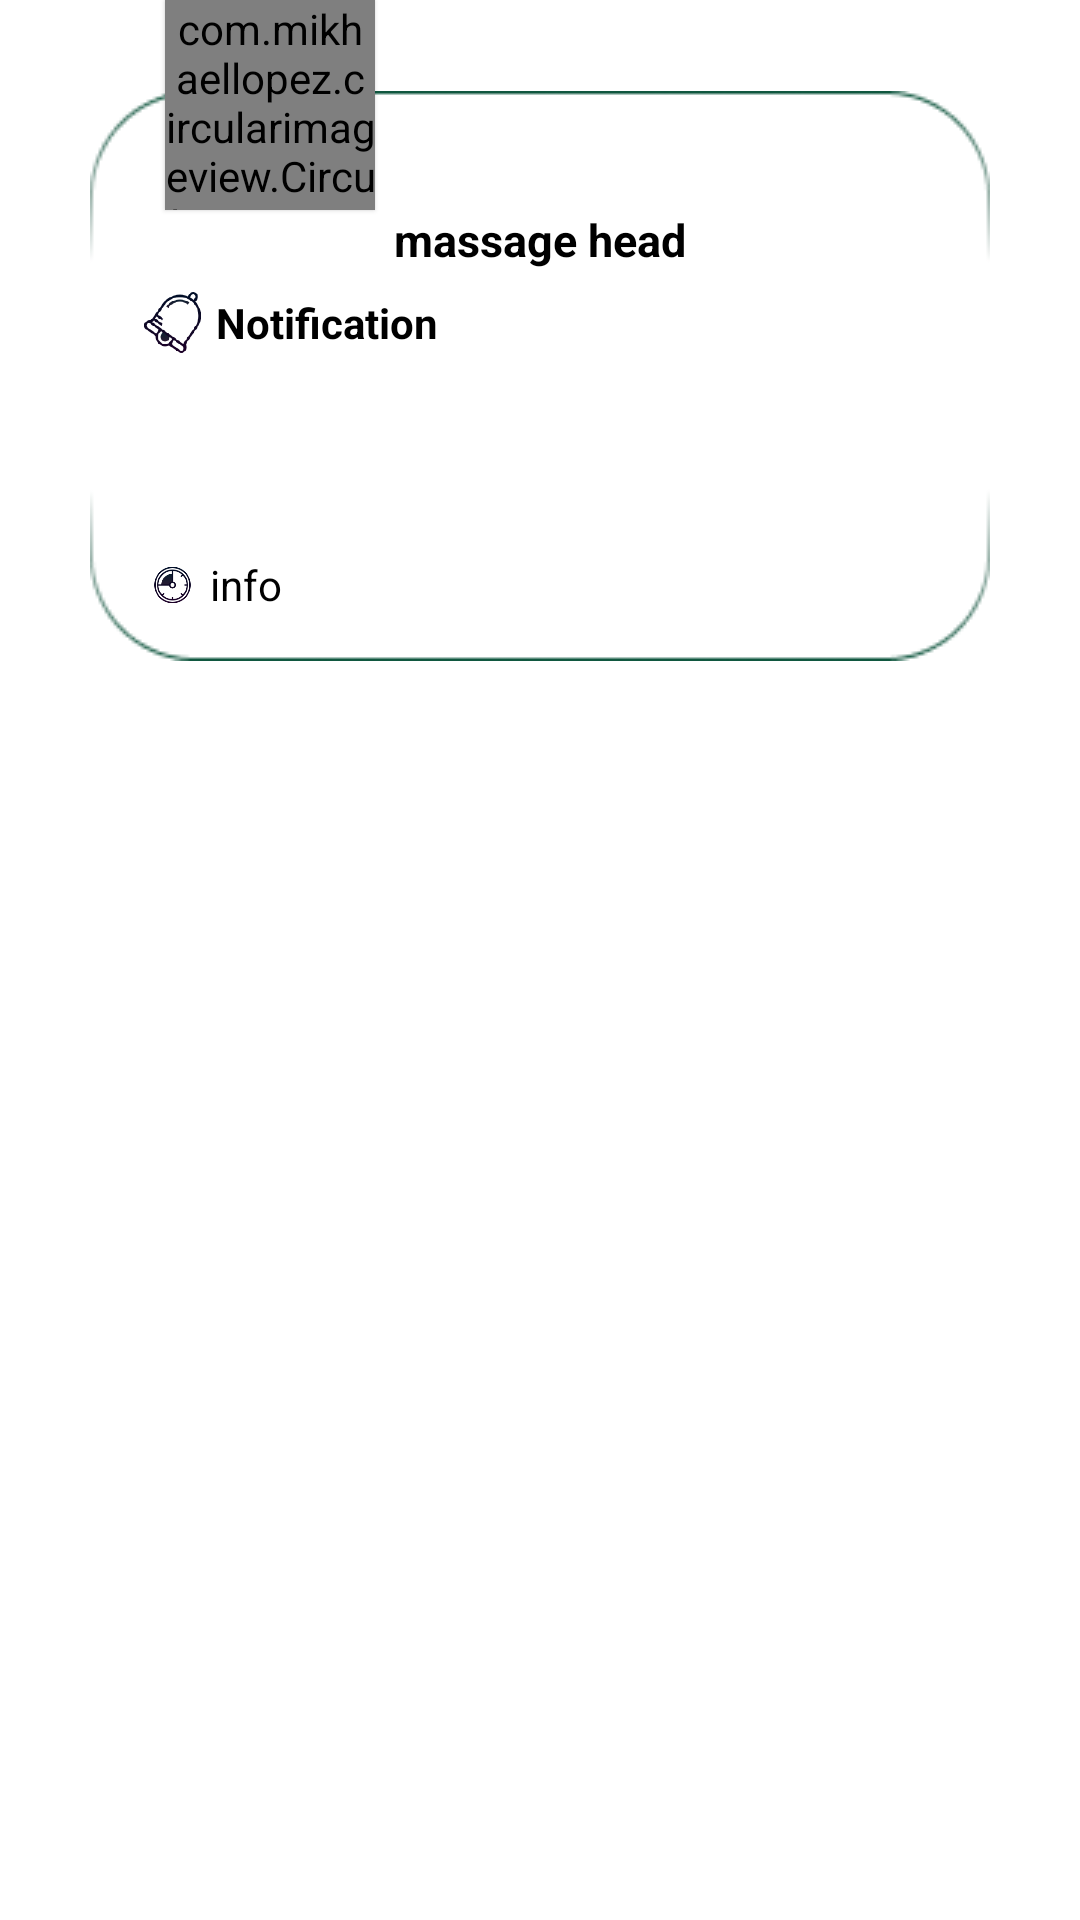

Produce the Android XML layout that renders to this screen, including the resource entries it uses.
<!-- AndroidManifest.xml: application theme Theme.FYTA -->
<!-- res/layout/notification_list.xml -->
<?xml version="1.0" encoding="utf-8"?>
<LinearLayout xmlns:android="http://schemas.android.com/apk/res/android"
    android:layout_width="match_parent"
    android:layout_height="wrap_content"
    android:layout_marginTop="-30dp"
    xmlns:app="http://schemas.android.com/apk/res-auto"
    android:orientation="vertical"
    >


    <LinearLayout
        android:layout_width="300dp"
        android:layout_height="wrap_content"
        android:layout_marginStart="20dp"
        android:layout_gravity="center_horizontal"
        android:layout_marginEnd="20dp"
        android:layout_marginBottom="50dp"
        android:orientation="vertical">

        <com.mikhaellopez.circularimageview.CircularImageView
            android:id="@+id/imgv_massage_icon"
            android:layout_width="70dp"
            android:layout_height="70dp"
            android:layout_marginStart="25dp"
            android:scaleType="centerInside"
            android:src="@drawable/ic_logo"
            app:civ_border_width="2dp"
            android:elevation="1dp"
            app:civ_border_color="@color/fyta"
            app:civ_shadow="false" />


        <ImageView
            android:layout_width="match_parent"
            android:layout_height="wrap_content"
            android:layout_marginTop="-40dp"
            android:src="@drawable/ic_list_border_up" />




        <LinearLayout
            android:layout_width="match_parent"
            android:layout_height="wrap_content"
            android:layout_marginTop="-25dp"
            android:orientation="vertical">


            <TextView
                android:id="@+id/txtv_massage_head"
                android:layout_width="match_parent"
                android:layout_height="wrap_content"
                android:layout_gravity="center"
                android:layout_marginStart="15dp"
                android:layout_marginEnd="15dp"
                android:gravity="center"
                android:textAlignment="center"
                android:textSize="15sp"
                android:text="massage head"
                android:textColor="@color/black"
                android:textStyle="bold" />

            <LinearLayout
                android:layout_width="match_parent"
                android:layout_height="wrap_content"
                android:layout_marginStart="15dp"
                android:layout_marginEnd="15dp"
                android:layout_marginTop="5dp"
                android:layout_gravity="center"
                android:gravity="center_vertical"
                android:orientation="horizontal">


                <ImageView
                    android:layout_width="25dp"
                    android:layout_height="25dp"
                    android:layout_marginStart="0dp"
                    android:layout_marginEnd="2dp"
                    android:src="@drawable/ic_messege_not"
                    />



                <TextView
                    android:layout_width="wrap_content"
                    android:layout_height="wrap_content"
                    android:text="Notification"
                    android:textSize="14sp"
                    android:textStyle="bold"
                    android:textAlignment="center"
                    android:textColor="@color/black"/>



            </LinearLayout>

            <TextView
                android:id="@+id/txtv_massage_body"
                android:layout_width="match_parent"
                android:layout_height="50dp"
                android:layout_marginStart="40dp"
                android:layout_marginEnd="20dp"
                android:layout_marginTop="5dp"
                android:textSize="14sp"
                android:textAlignment="textStart"
                android:textStyle="normal"
                android:autoLink="all"
                android:textColor="@color/black"

                />

            <ImageView
                android:id="@+id/imgv_show_more_text"
                android:layout_width="25dp"
                android:layout_height="25dp"
                android:src="@drawable/ic_more_text_arrow"
                android:layout_gravity="center"
                android:layout_marginTop="5dp"
                android:layout_marginRight="10dp"
                android:layout_marginLeft="10dp"
                android:visibility="gone"/>

            <LinearLayout
                android:layout_width="match_parent"
                android:layout_height="wrap_content"
                android:layout_marginStart="15dp"
                android:layout_marginEnd="15dp"
                android:layout_marginTop="10dp"
                android:layout_gravity="center"
                android:gravity="center_vertical"
                android:orientation="horizontal">

                <ImageView
                    android:layout_width="15dp"
                    android:layout_height="20dp"
                    android:layout_marginStart="5dp"
                    android:layout_marginEnd="5dp"
                    android:src="@drawable/ic_time_new" />

                <TextView
                    android:id="@+id/txtv_massage_time_date"
                    android:layout_width="match_parent"
                    android:layout_height="wrap_content"
                    android:textSize="14sp"
                    android:text="info"
                    android:textColor="@color/black" />
            </LinearLayout>


            <ImageView
                android:layout_width="match_parent"
                android:layout_height="wrap_content"
                android:layout_marginTop="-50dp"
                android:src="@drawable/ic_list_border_down" />


        </LinearLayout>

    </LinearLayout>

</LinearLayout>
<!-- resources referenced by this layout -->
<resources>
  <color name="black">#FF000000</color>
  <color name="fyta">#0A3D2C</color>
  <!-- drawable ic_list_border_down: png bitmap (drawable, 6979 bytes) -->
  <!-- drawable ic_list_border_up: png bitmap (drawable, 6754 bytes) -->
  <!-- drawable ic_logo: png bitmap (drawable, 8278 bytes) -->
  <!-- drawable ic_messege_not: png bitmap (drawable, 7994 bytes) -->
  <!-- drawable ic_more_text_arrow: png bitmap (drawable, 5268 bytes) -->
  <!-- drawable ic_time_new: png bitmap (drawable, 16935 bytes) -->
  <style name="Theme.FYTA" parent="Theme.MaterialComponents.DayNight.NoActionBar">
          
          <item name="colorPrimary">@color/brown_bg</item>
          <item name="colorPrimaryVariant">@color/purple_700</item>
          <item name="colorOnPrimary">@color/white</item>
          
          <item name="colorSecondary">@color/teal_200</item>
          <item name="colorSecondaryVariant">@color/teal_700</item>
          <item name="colorOnSecondary">@color/black</item>
          
          <item name="android:statusBarColor" tools:targetApi="l">?attr/colorPrimaryVariant</item>
          
      </style>
  <color name="brown_bg">#0A3D2C</color>
  <color name="purple_700">#0A3D2C</color>
  <color name="white">#FFFFFF</color>
  <color name="teal_200">#FF000000</color>
  <color name="teal_700">#FF000000</color>
</resources>
